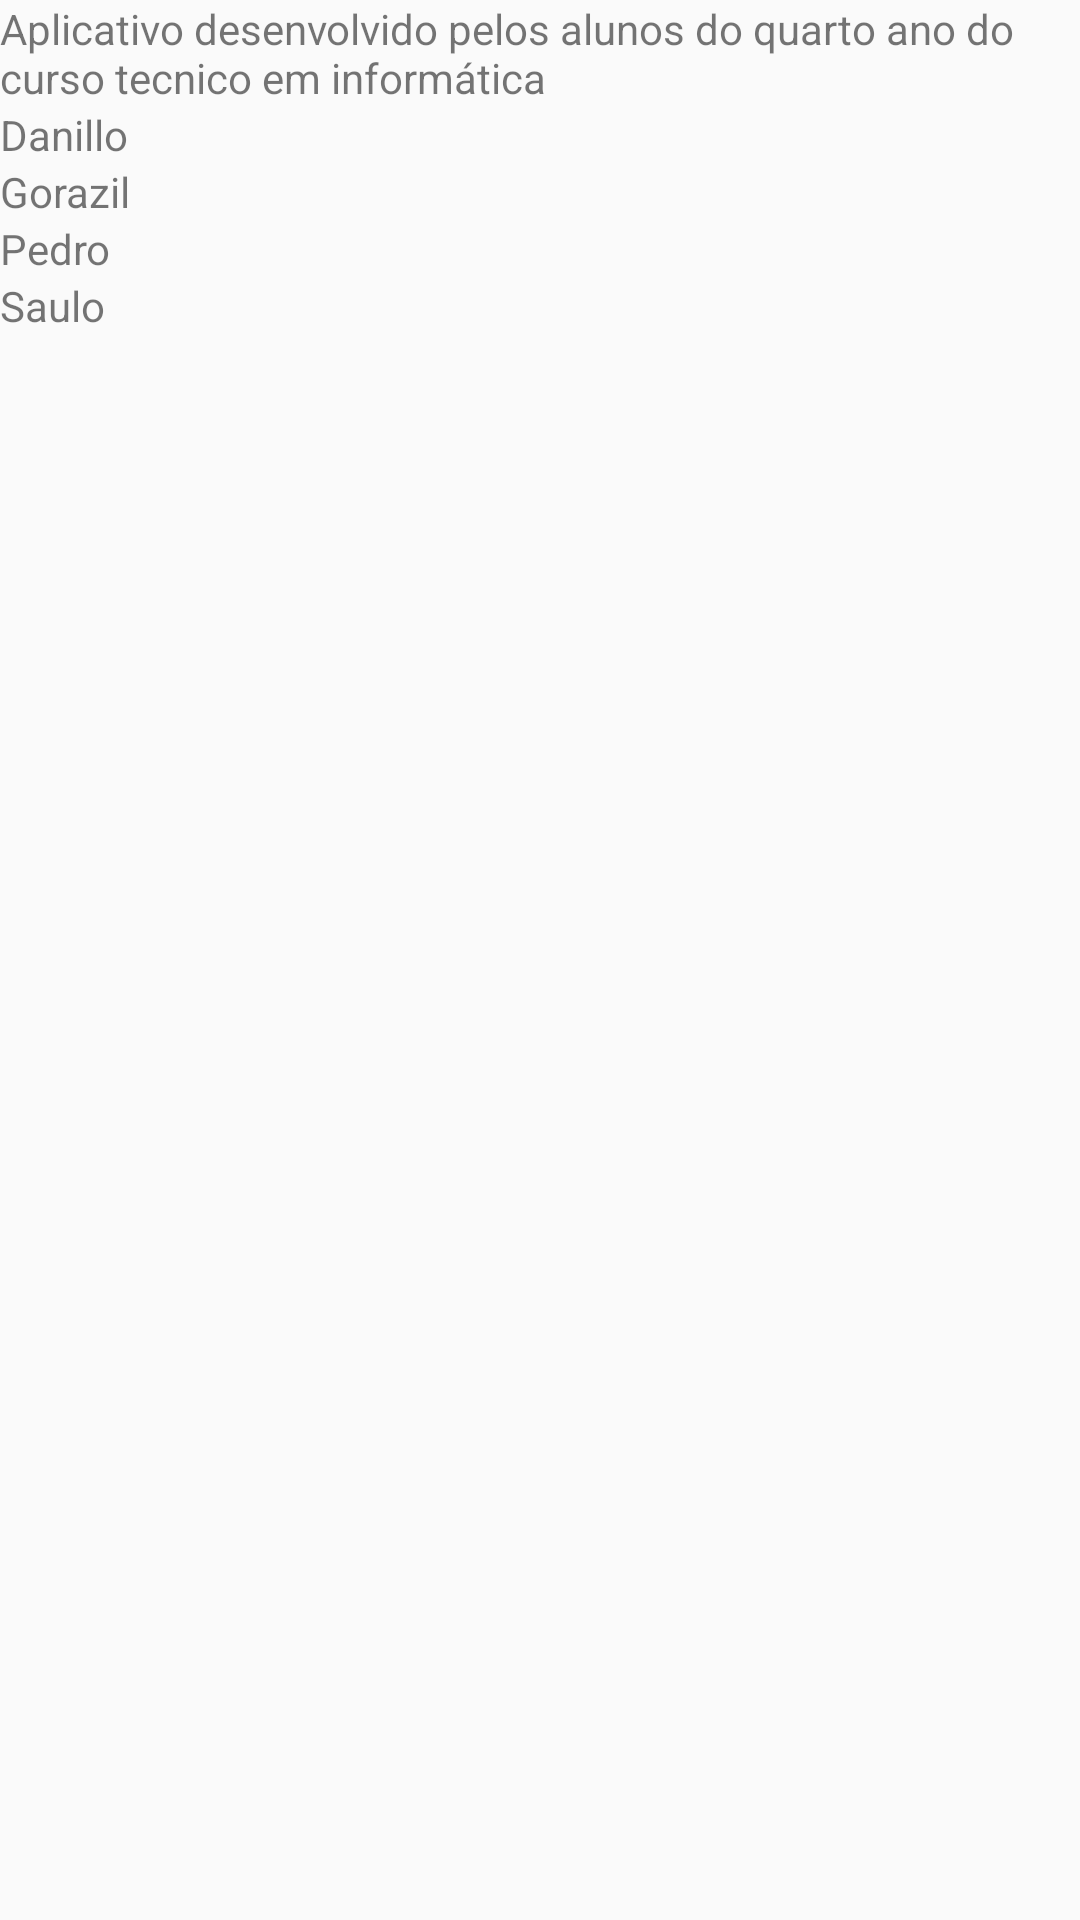

Here is an Android app screen rendered from its layout file. Give the layout XML and the strings, colors and styles it references.
<!-- AndroidManifest.xml: application theme AppTheme -->
<!-- res/layout/fragment_opcao2.xml -->
<LinearLayout xmlns:android="http://schemas.android.com/apk/res/android"
    xmlns:tools="http://schemas.android.com/tools"
    android:layout_width="fill_parent"
    android:layout_height="match_parent"
    tools:context="exemplo.restcliente.fragments.SobreFragment"
    android:orientation="vertical">
    


    


    


    <TextView
        android:id="@+id/textView7"
        android:layout_width="match_parent"
        android:layout_height="wrap_content"
        android:text="Aplicativo desenvolvido pelos alunos do quarto ano do curso tecnico em informática" />

    <TextView
        android:id="@+id/textView8"
        android:layout_width="match_parent"
        android:layout_height="wrap_content"
        android:text="Danillo " />

    <TextView
        android:id="@+id/textView9"
        android:layout_width="match_parent"
        android:layout_height="wrap_content"
        android:text="Gorazil" />

    <TextView
        android:id="@+id/textView10"
        android:layout_width="match_parent"
        android:layout_height="wrap_content"
        android:text="Pedro" />

    <TextView
        android:id="@+id/textView11"
        android:layout_width="match_parent"
        android:layout_height="wrap_content"
        android:text="Saulo" />
</LinearLayout>
<!-- resources referenced by this layout -->
<resources>
  <style name="AppTheme" parent="Theme.AppCompat.DayNight.NoActionBar">
  
      </style>
</resources>
